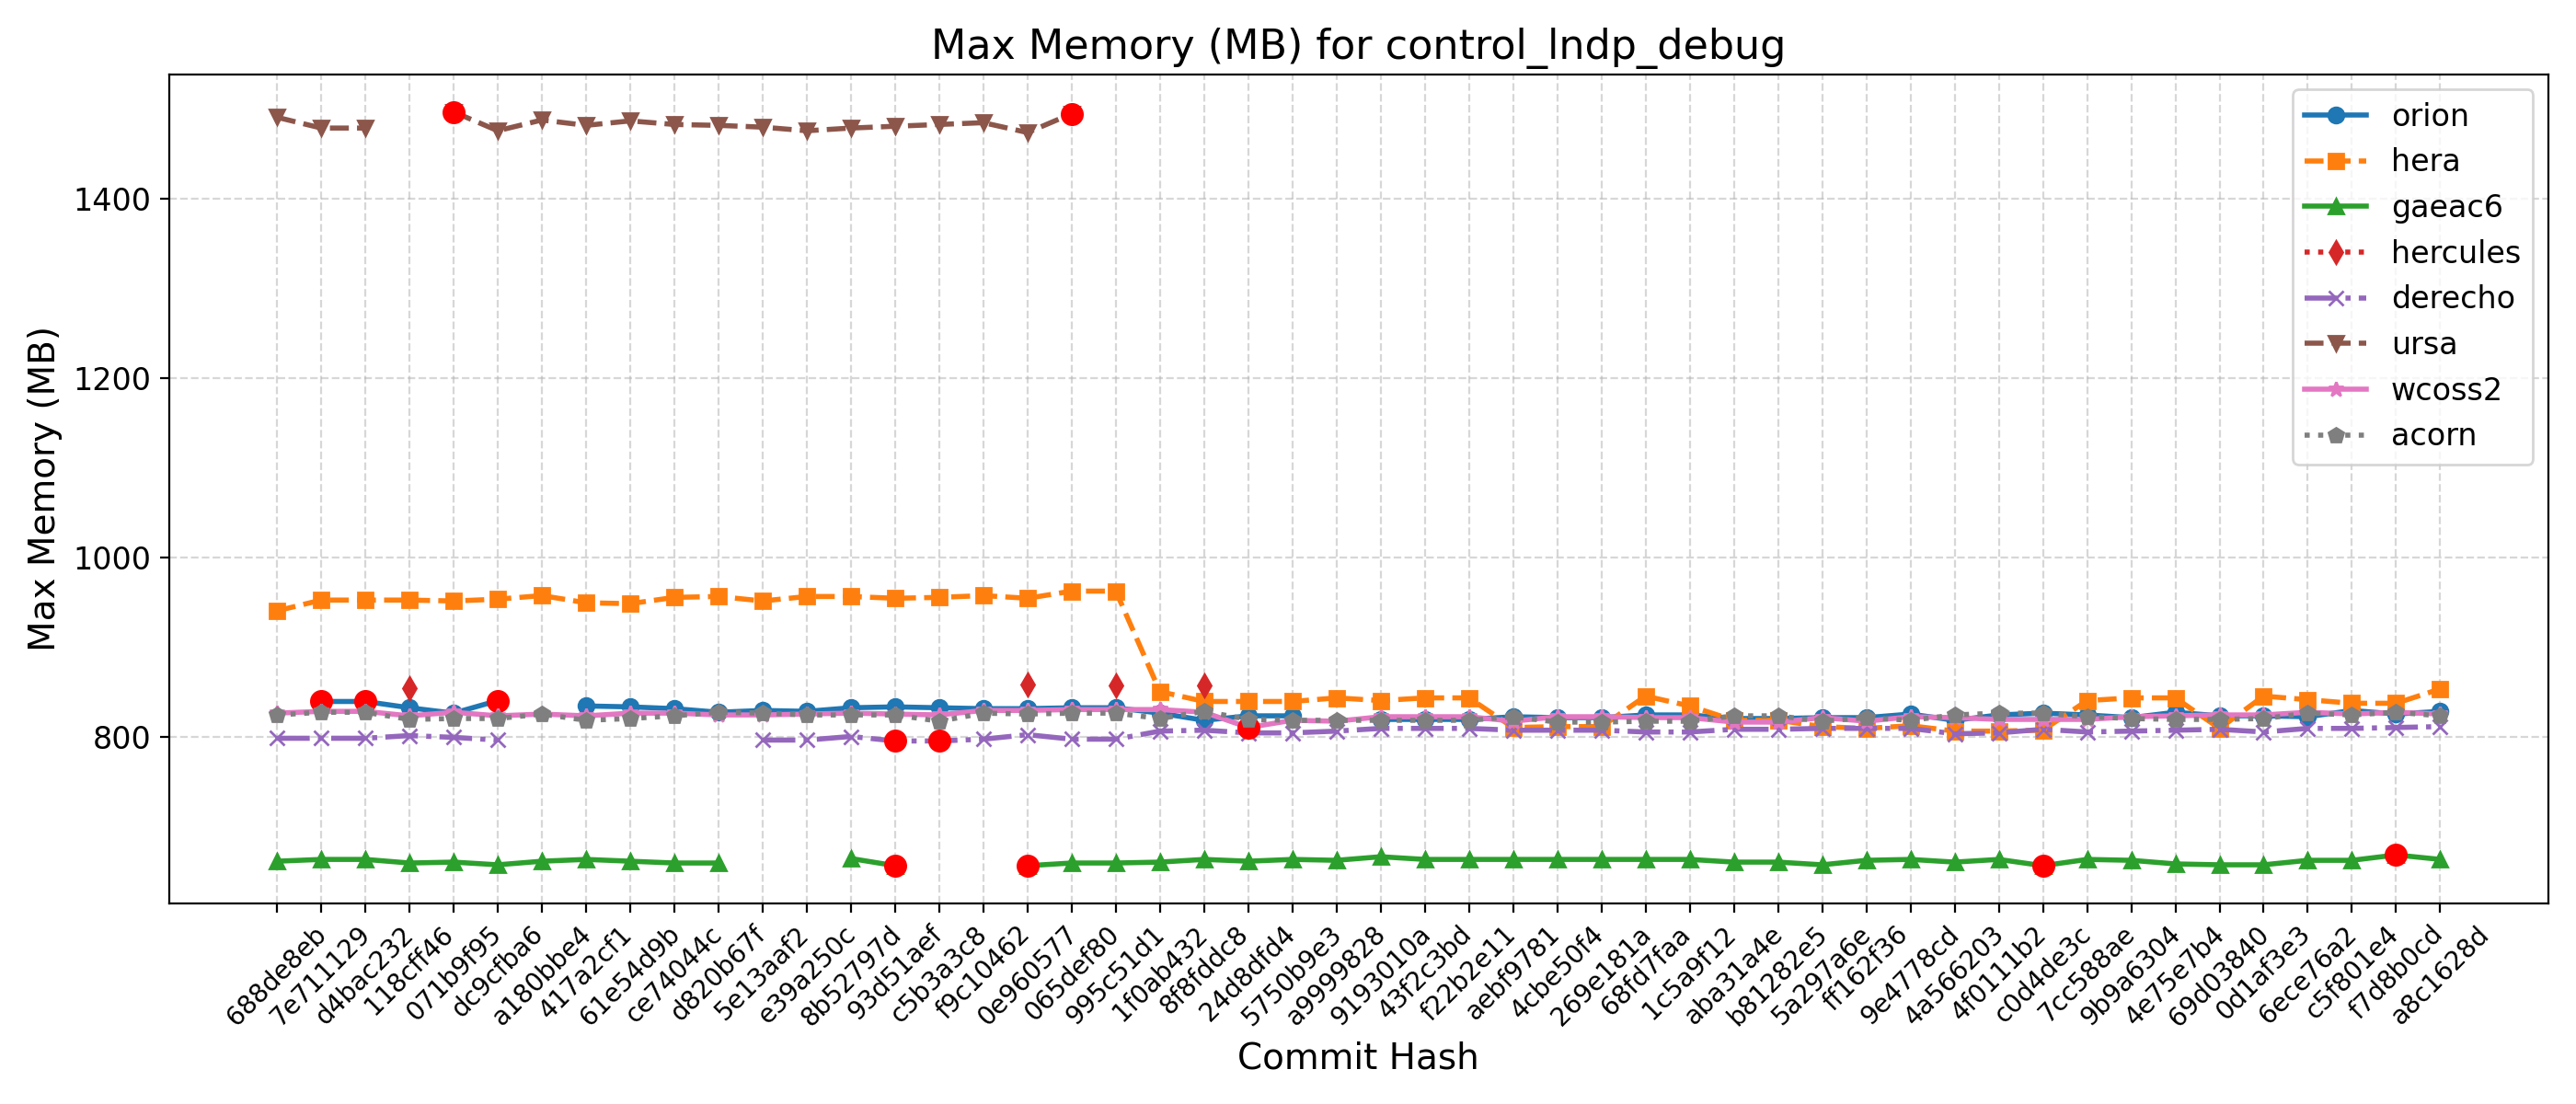

The file beside this chart, header and first rows:
Hash, Date, Message, orion, hera, gaeac6, hercules, derecho, ursa, wcoss2, acorn
688de8eb, 2025-09-04, Fix default cdmbgwd settings (#2788), , 941, 662, , 799, 1491, 827, 825
7e711129, 2025-09-02, Use container with spack stack 1.9.2 (#2…, 840, 953, 664, , 799, 1479, 829, 828
d4bac232, 2025-08-29, MPAS dycore + Atmosphere Generalization …, 840, 953, 664, , 799, 1479, 829, 828
118cff46, 2025-08-25, Add FV3 grid mask for regional domains t…, 833, 953, 660, 855, 802, , 824, 820
071b9f95, 2025-08-22, Fix Restart IAU and Ultra-Low Reproducib…, 827, 952, 661, , 800, 1497, 828, 821
dc9cfba6, 2025-08-19, Update CICE through 2025-07 and switch t…, 841, 954, 658, , 797, 1476, 824, 821
a180bbe4, 2025-08-15, FV3: Fix Prate_avg and UPP call freq + F…, , 958, 662, , , 1488, 826, 826
417a2cf1, 2025-08-13, Fix conus13km tests restart and decompos…, 835, 950, 664, , , 1482, 824, 819
61e54d9b, 2025-08-11, Add two-way ocean-wave coupling feature …, 834, 949, 662, , , 1487, 827, 821
ce74044c, 2025-08-06, Create a user-friendly "process model" t…, 832, 956, 660, , , 1483, 827, 824
d820b67f, 2025-08-01, Update GOCART to v2.4.3 (#2819), 828, 957, 660, , , 1482, 825, 828
5e13aaf2, 2025-07-29, Update DATM meshes and switch to bilinea…, 830, 952, , , 797, 1480, 825, 827
e39a250c, 2025-07-24, Update FV3 hash to include UPP ss192/Urs…, 829, 957, , , 797, 1476, 826, 825
8b52797d, 2025-07-21, Combination of 2684,2707,2771 (MERRA2 3-…, 833, 957, 665, , 801, 1479, 827, 825
93d51aef, 2025-07-17, Exporting Canopy Variables from AQM to F…, 834, 955, 657, , 796, 1481, 826, 825
c5b3a3c8, 2025-07-14, GFDLMP-v3 and TEMPO MP microphysics (#25…, 833, 956, , , 796, 1483, 825, 818
f9c10462, 2025-07-11, Combination of several CCPP-physics PRs …, 832, 958, , , 798, 1485, 830, 827
0e960577, 2025-07-09, Combination #2777 (maintask writes CMEPS…, 832, 955, 657, 859, 803, 1474, 830, 826
065def80, 2025-07-07, Port UFS-WM to Ursa (#2471), 833, 963, 660, , 798, 1495, 831, 827
995c51d1, 2025-07-03, Upgrade UFS-WM to spack-stack/1.9.2 (#26…, 833, 963, 660, 858, 798, , 831, 827
1f0ab432, 2025-07-01, Reduce WW3 memory use (#2624), 827, 851, 661, , 807, , 831, 821
8f8fddc8, 2025-06-30, Bring in scale-aware 3DTKE related chang…, 819, 840, 664, 858, 808, , 828, 829
24d8dfd4, 2025-06-26, Slight modification in orographic gravit…, 824, 840, 662, , 805, , 811, 820
5750b9e3, 2025-06-20, gcycle update (#2747), 824, 840, 664, , 805, , 819, 819
a9999828, 2025-06-12, Add a new parameter in dycore to control…, , 844, 663, , 807, , 818, 819
9193010a, 2025-06-06, In Noah-MP, set zero for canopy liquid a…, 820, 841, 667, , 810, , 823, 819
43f2c3bd, 2025-06-04, Urgent Documentation Update for HSD Capa…, 820, 844, 664, , 810, , 823, 819
f22b2e11, 2025-06-02, Bug fix for surface roughness calculatio…, 820, 844, 664, , 810, , 823, 819
aebf9781, 2025-05-27, Fix bug to improve wave initialization b…, 823, 811, 664, , 808, , 818, 823
4cbe50f4, 2025-05-23, Add idealized, regional tropical cyclone…, 822, 812, 664, , 808, , 823, 817
269e181a, 2025-05-23, Add GFSv17 IAU restart tests without wav…, 822, 812, 664, , 808, , 823, 817
68fd7faa, 2025-05-15, Enable Hera, Hercules Gnu tests: cpld_de…, 825, 846, 664, , 806, , 822, 818
1c5a9f12, 2025-05-09, Add "ultra low" coupled configurations t…, 825, 835, 664, , 806, , 822, 818
aba31a4e, 2025-05-06, Resolve miscellaneous WM issues and upda…, 821, 819, 661, , 809, , 817, 824
b81282e5, 2025-05-05, Switch to vector remapping and bilinear …, 821, 819, 661, , 809, , 817, 824
5a297a6e, 2025-05-02, improve coupled model startup cost for w…, 822, 812, 658, , 810, , 822, 818
ff162f36, 2025-05-01, NSSL MP scheme updates + Stochastic Phys…, 822, 810, 663, , 810, , 818, 822
9e4778cd, 2025-04-25, Loosen restriction on optional arguments…, 826, 813, 664, , 810, , 823, 819
4a566203, 2025-04-23, CMake Atmosphere Dycore Generalization +…, 819, 807, 661, , 804, , 822, 825
4f0111b2, 2025-04-21, Add CMEPS log file at restart write; IAU…, 825, 807, 664, , 805, , 820, 827
c0d4de3c, 2025-04-18, Update mom6 to its main repository 20250…, 827, 808, 657, , 809, , 820, 827
7cc588ae, 2025-04-16, Add PIO configuration variables for CMEP…, 825, 841, 664, , 806, , 820, 823
9b9a6304, 2025-04-11, Memcheck fixes (#2655), 822, 844, 663, , 807, , 823, 821
4e75e7b4, 2025-04-10, Update upp submodule to the latest UPP (…, 828, 844, 659, , 808, , 824, 820
69d03840, 2025-04-07, Use ESMF Redist instead of Remap for FV3…, 824, 810, 658, , 809, , 825, 820
0d1af3e3, 2025-04-02, Convert GFS DDTs from blocked data struc…, 824, 846, 658, , 806, , 825, 821
6ece76a2, 2025-03-28, Update WW3  by merging develop  as of 20…, 823, 842, 663, , 810, , 828, 827
c5f801e4, 2025-03-27, Sync CDEPS and CMEPS to ESCOMP (#2664), 830, 838, 663, , 810, , 826, 825
f7d8b0cd, 2025-03-26, Add support for FV3 native grid (cubed s…, 826, 838, 669, , 811, , 828, 828
a8c1628d, 2025-03-24, Introduce prognostic updraft velocity to…, 829, 854, 664, , 812, , 826, 824
